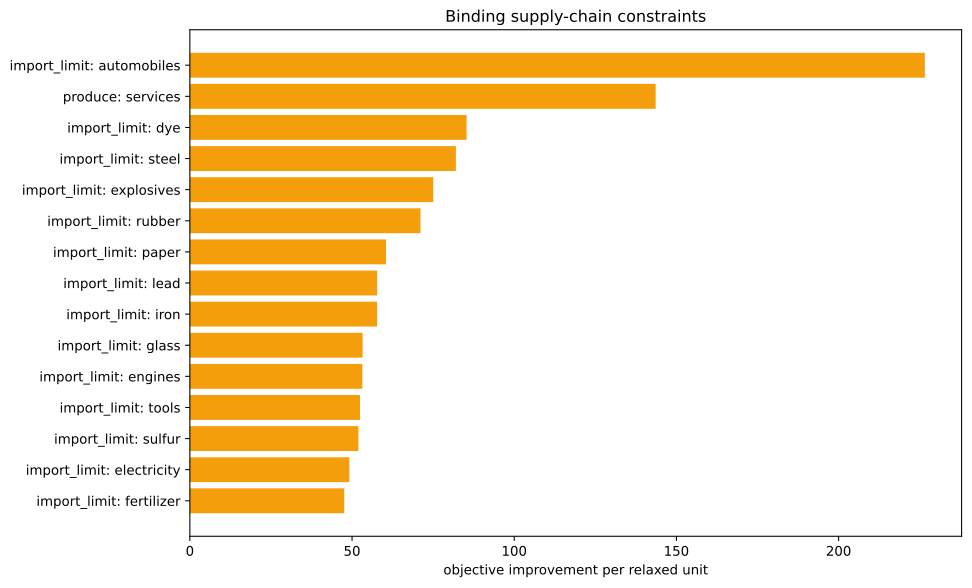

Values plotted in this chart, from the file beside it:
kind, family, label, realized_value, bound, slack, residual, binding, solver_marginal, improvement_per_unit
inequality, import_limit, ammunition, 0.0, 0.0, 0.0, 0.0, True, -0.0, 0.0
inequality, import_limit, small_arms, 0.0, 0.0, 0.0, 0.0, True, -0.0, 0.0
inequality, import_limit, artillery, 0.0, 0.0, 0.0, 0.0, True, -0.0, 0.0
inequality, import_limit, tanks, 0.0, 0.0, 0.0, 0.0, True, -0.0, 0.0
inequality, import_limit, aeroplanes, 0.0, 0.0, 0.0, 0.0, True, -0.0, 0.0
inequality, import_limit, manowars, 0.0, 0.0, 0.0, 0.0, True, -0.0, 0.0
inequality, import_limit, ironclads, 0.0, 0.0, 0.0, 0.0, True, -0.0, 0.0
inequality, import_limit, grain, 0.0, 0.0, 0.0, 0.0, True, -0.0, 0.0
inequality, import_limit, fish, 0.0, 0.0, 0.0, 0.0, True, -0.0, 0.0
inequality, import_limit, fabric, 0.0, 0.0, 0.0, 0.0, True, -0.0, 0.0
inequality, import_limit, wood, 0.0, 0.0, 0.0, 0.0, True, -32.15, 32.15
inequality, import_limit, groceries, 0.0, 0.0, 0.0, 0.0, True, -0.0, 0.0
inequality, import_limit, clothes, 0.0, 0.0, 0.0, 0.0, True, -0.0, 0.0
inequality, import_limit, furniture, 0.0, 0.0, 0.0, 0.0, True, -0.0, 0.0
inequality, import_limit, paper, 0.0, 0.0, 0.0, 0.0, True, -60.48, 60.48
inequality, import_limit, services, -3333, 0.0, 3333, 0.0, False, -0.0, 0.0
inequality, import_limit, transportation, -423.7, 0.0, 423.7, 0.0, False, -0.0, 0.0
inequality, import_limit, electricity, 2.842170943040401e-14, 0.0, -2.842170943040401e-14, 0.0, True, -49.18, 49.18
inequality, import_limit, clippers, 0.0, 0.0, 0.0, 0.0, True, -0.0, 0.0
inequality, import_limit, steamers, 0.0, 0.0, 0.0, 0.0, True, -0.0, 0.0
inequality, import_limit, silk, 0.0, 0.0, 0.0, 0.0, True, -0.0, 0.0
inequality, import_limit, dye, -3.469446951953614e-18, 0.0, 3.469446951953614e-18, 0.0, True, -85.32, 85.32
inequality, import_limit, sulfur, -1.2212453270876722e-15, 0.0, 1.2212453270876722e-15, 0.0, True, -51.96, 51.96
inequality, import_limit, coal, 5.551115123125783e-15, 0.0, -5.551115123125783e-15, 0.0, True, -44.8, 44.8
inequality, import_limit, iron, -4.547473508864641e-13, 0.0, 4.547473508864641e-13, 0.0, True, -57.74, 57.74
inequality, import_limit, lead, 4.884981308350689e-15, 0.0, -4.884981308350689e-15, 0.0, True, -57.74, 57.74
inequality, import_limit, hardwood, 0.0, 0.0, 0.0, 0.0, True, -0.0, 0.0
inequality, import_limit, rubber, 1.7763568394002505e-15, 0.0, -1.7763568394002505e-15, 0.0, True, -71.1, 71.1
inequality, import_limit, oil, 4.263256414560601e-14, 0.0, -4.263256414560601e-14, 0.0, True, -35.32, 35.32
inequality, import_limit, engines, -8.526512829121202e-14, 0.0, 8.526512829121202e-14, 0.0, True, -53.18, 53.18
inequality, import_limit, steel, -1.4210854715202004e-14, 0.0, 1.4210854715202004e-14, 0.0, True, -82.02, 82.02
inequality, import_limit, glass, -1.4210854715202004e-14, 0.0, 1.4210854715202004e-14, 0.0, True, -53.26, 53.26
inequality, import_limit, fertilizer, -7.771561172376096e-16, 0.0, 7.771561172376096e-16, 0.0, True, -47.58, 47.58
inequality, import_limit, tools, 1.1290968160437842e-13, 0.0, -1.1290968160437842e-13, 0.0, True, -52.46, 52.46
inequality, import_limit, explosives, -1.7208456881689926e-15, 0.0, 1.7208456881689926e-15, 0.0, True, -75.04, 75.04
inequality, import_limit, porcelain, 0.0, 0.0, 0.0, 0.0, True, -0.0, 0.0
inequality, import_limit, meat, 0.0, 0.0, 0.0, 0.0, True, -0.0, 0.0
inequality, import_limit, fruit, 0.0, 0.0, 0.0, 0.0, True, -0.0, 0.0
inequality, import_limit, liquor, 0.0, 0.0, 0.0, 0.0, True, -0.0, 0.0
inequality, import_limit, wine, 0.0, 0.0, 0.0, 0.0, True, -0.0, 0.0
inequality, import_limit, tea, 0.0, 0.0, 0.0, 0.0, True, -0.0, 0.0
inequality, import_limit, coffee, 0.0, 0.0, 0.0, 0.0, True, -0.0, 0.0
inequality, import_limit, sugar, 0.0, 0.0, 0.0, 0.0, True, -0.0, 0.0
inequality, import_limit, tobacco, 0.0, 0.0, 0.0, 0.0, True, -0.0, 0.0
inequality, import_limit, opium, 0.0, 0.0, 0.0, 0.0, True, -0.0, 0.0
inequality, import_limit, automobiles, 0.0, 0.0, 0.0, 0.0, True, -226.6, 226.6
inequality, import_limit, telephones, 0.0, 0.0, 0.0, 0.0, True, -0.0, 0.0
inequality, import_limit, radios, 0.0, 0.0, 0.0, 0.0, True, -0.0, 0.0
inequality, import_limit, luxury_clothes, 0.0, 0.0, 0.0, 0.0, True, -0.0, 0.0
inequality, import_limit, luxury_furniture, 0.0, 0.0, 0.0, 0.0, True, -0.0, 0.0
inequality, import_limit, gold, 0.0, 0.0, 0.0, 0.0, True, -0.0, 0.0
inequality, import_limit, fine_art, 0.0, 0.0, 0.0, 0.0, True, -0.0, 0.0
inequality, produce, services, -3333, -3333, 0.0, 0.0, True, -143.6, 143.6
equality, era_cap, era_cap, 0.0, 0.0, , 0.0, True, -0.0, 
equality, banned_building_groups, bg_gold_fields, 0.0, 0.0, , 0.0, True, -0.0, 
equality, banned_building_groups, bg_army, 0.0, 0.0, , 0.0, True, -0.0, 
equality, banned_building_groups, bg_conscription, 0.0, 0.0, , 0.0, True, -0.0, 
equality, banned_building_groups, bg_naval_fortification, 0.0, 0.0, , 0.0, True, -0.0, 
equality, banned_building_groups, bg_naval_administration, 0.0, 0.0, , 0.0, True, -0.0, 
equality, banned_building_groups, bg_naval_logistics_center, 0.0, 0.0, , 0.0, True, -0.0, 
... 15 more rows
